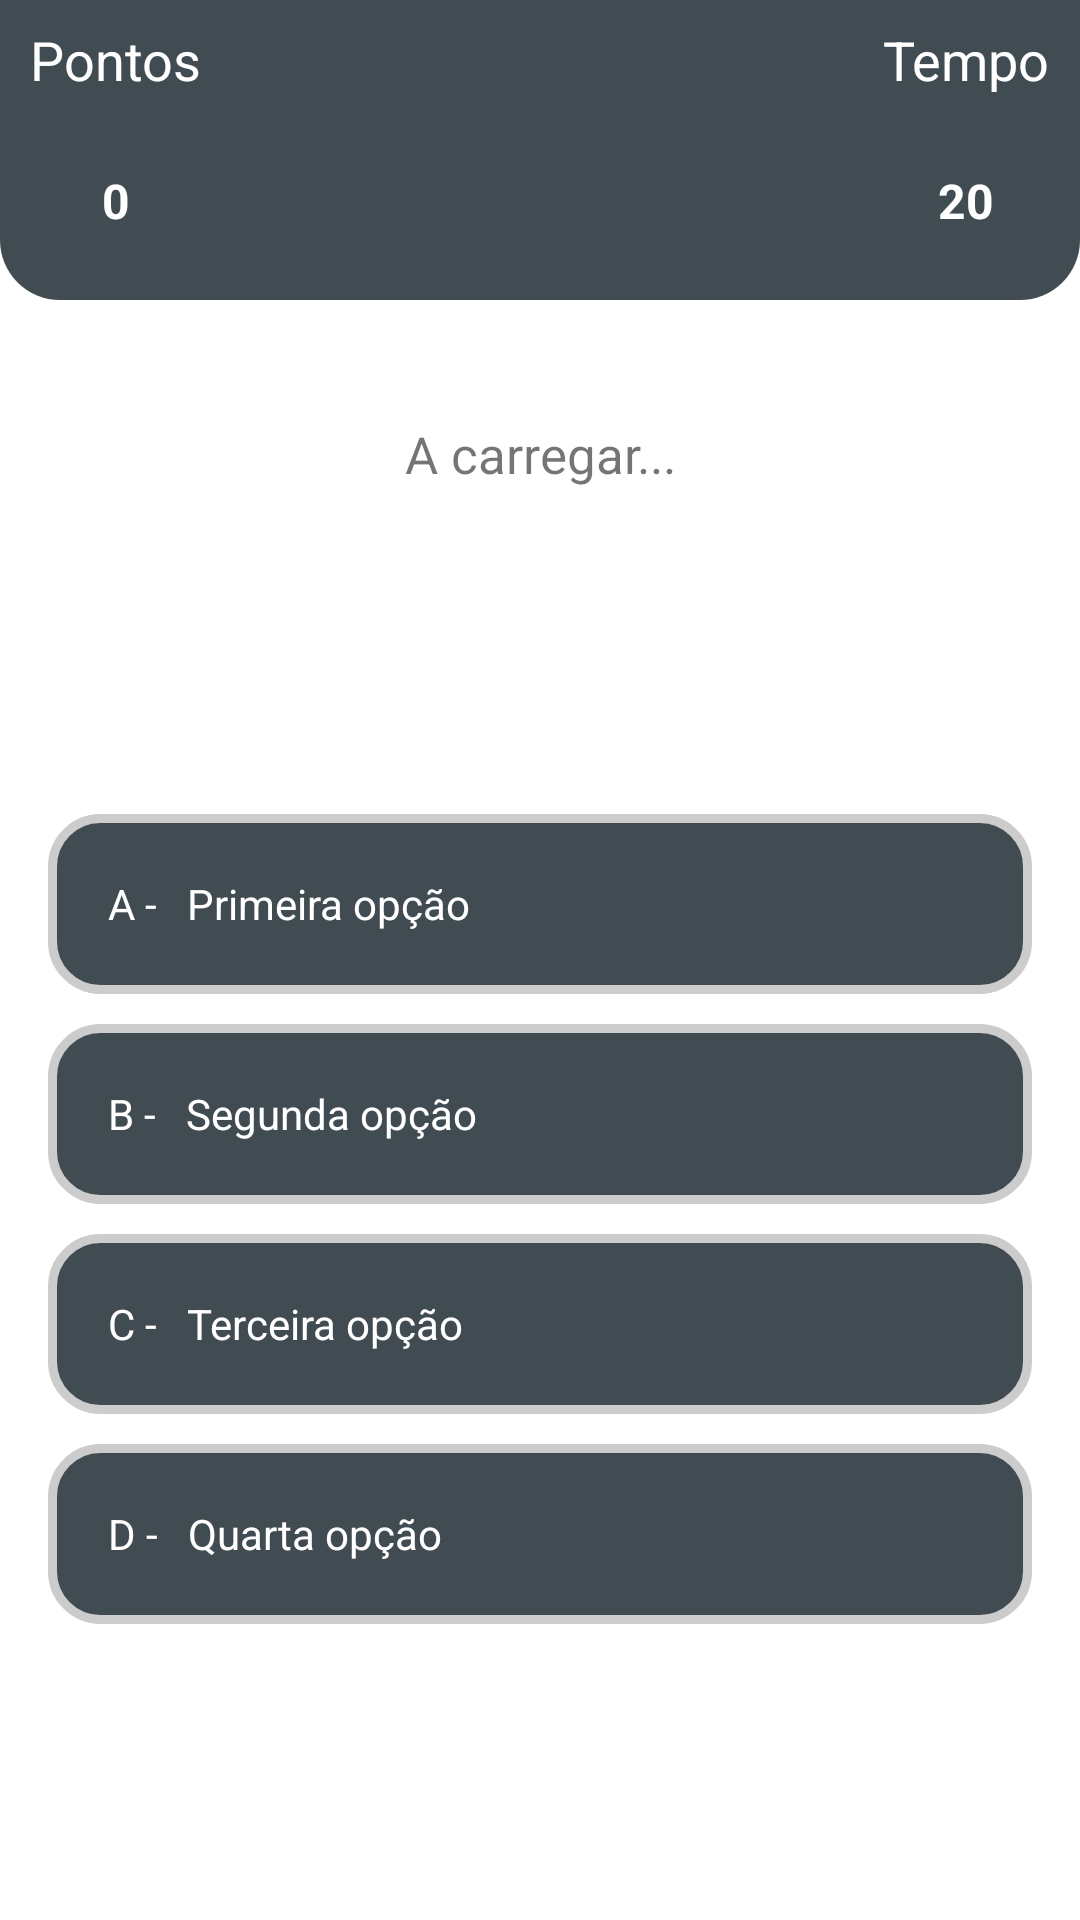

Write the Android layout XML for this screen, with the resource values it uses.
<!-- AndroidManifest.xml: application theme Theme.EducaMovel -->
<!-- res/layout/activity_game.xml -->
<?xml version="1.0" encoding="utf-8"?>
<androidx.constraintlayout.widget.ConstraintLayout
    xmlns:android="http://schemas.android.com/apk/res/android"
    xmlns:app="http://schemas.android.com/apk/res-auto"
    xmlns:tools="http://schemas.android.com/tools"
    android:orientation="vertical"
    android:layout_width="match_parent"
    android:layout_height="match_parent"
    tools:context=".ui.game.GameActivity">



    <LinearLayout
        android:id="@+id/linearLayout2"
        android:layout_width="match_parent"
        android:layout_height="match_parent"
        android:orientation="vertical">


        <RelativeLayout
            android:layout_width="match_parent"
            android:layout_height="100dp"
            android:background="@drawable/game_bg"
            app:layout_constraintEnd_toEndOf="parent"
            app:layout_constraintTop_toTopOf="parent">

            <LinearLayout
                android:orientation="vertical"
                android:layout_width="wrap_content"
                android:gravity="center"
                android:layout_marginStart="10dp"
                android:layout_height="match_parent">

                <TextView
                    android:layout_width="wrap_content"
                    android:layout_height="wrap_content"
                    android:text="Pontos"
                    android:textSize="18sp"
                    android:textColor="@android:color/white"
                    />
                <TextView
                    android:id="@+id/tv_points"
                    android:layout_width="50dp"
                    android:layout_height="50dp"
                    android:text="0"
                    android:gravity="center"
                    android:padding="10dp"
                    android:textSize="16sp"
                    android:layout_marginTop="10dp"
                    android:background="@drawable/bg_circle"
                    android:textStyle="bold"
                    android:textColor="@android:color/white"
                    />
            </LinearLayout>

            <LinearLayout
                android:orientation="vertical"
                android:layout_width="wrap_content"
                android:gravity="center"
                android:layout_alignParentEnd="true"
                android:layout_marginEnd="10dp"
                android:layout_height="match_parent">

                <TextView
                    android:layout_width="wrap_content"
                    android:layout_height="wrap_content"
                    android:text="Tempo"
                    android:textSize="18sp"
                    android:textColor="@android:color/white"
                    />
                <TextView
                    android:id="@+id/tv_timer"
                    android:layout_width="50dp"
                    android:layout_height="50dp"
                    android:text="20"
                    android:gravity="center"
                    android:padding="10dp"
                    android:textSize="16sp"
                    android:layout_marginTop="10dp"
                    android:background="@drawable/bg_circle"
                    android:textStyle="bold"
                    android:textColor="@android:color/white"
                    />
            </LinearLayout>

        </RelativeLayout>

        <LinearLayout
            android:layout_width="match_parent"
            android:layout_height="wrap_content"
            android:layout_marginTop="20dp"
            android:gravity="center">


        </LinearLayout>


        <TextView
            android:id="@+id/tv_question"
            android:layout_width="match_parent"
            android:layout_height="wrap_content"
            android:layout_gravity="center"
            android:layout_marginTop="20dp"
            android:layout_marginEnd="10dp"
            android:layout_marginStart="10dp"
            android:gravity="center"
            android:text="A carregar..."
            android:textSize="17sp"

            />

        <LinearLayout
            android:layout_width="match_parent"
            android:layout_height="match_parent"
            android:layout_marginStart="16dp"
            android:layout_marginEnd="16dp"
            android:gravity="center"
            android:orientation="vertical">


            <LinearLayout
                android:id="@+id/btn_option_1"
                android:layout_width="match_parent"
                android:layout_height="wrap_content"
                android:layout_marginTop="10dp"
                android:background="@drawable/btn_bg_1"
                android:clickable="true"
                android:gravity="center_vertical"
                android:minHeight="60dp"
                android:orientation="horizontal">

                <TextView
                    android:layout_width="wrap_content"
                    android:layout_height="wrap_content"
                    android:layout_gravity="center_vertical"
                    android:layout_marginStart="10dp"
                    android:padding="10dp"
                    android:text="A -"
                    android:textColor="@color/white" />

                <TextView
                    android:id="@+id/tv_option_1"
                    android:layout_width="match_parent"
                    android:layout_height="wrap_content"
                    android:layout_marginEnd="10dp"
                    android:foreground="?attr/selectableItemBackground"
                    android:paddingTop="10dp"
                    android:paddingBottom="10dp"
                    android:text="Primeira opção"
                    android:textColor="@color/white" />
            </LinearLayout>

            <LinearLayout
                android:id="@+id/btn_option_2"
                android:layout_width="match_parent"
                android:layout_height="wrap_content"
                android:layout_marginTop="10dp"
                android:background="@drawable/btn_bg_1"
                android:clickable="true"
                android:gravity="center_vertical"
                android:minHeight="60dp">

                <TextView
                    android:layout_width="wrap_content"
                    android:layout_height="wrap_content"
                    android:layout_gravity="center_vertical"
                    android:layout_marginStart="10dp"
                    android:padding="10dp"
                    android:text="B -"
                    android:textColor="@color/white" />

                <TextView
                    android:id="@+id/tv_option_2"
                    android:layout_width="match_parent"
                    android:layout_height="wrap_content"
                    android:layout_marginEnd="10dp"
                    android:foreground="?attr/selectableItemBackground"
                    android:paddingTop="10dp"
                    android:paddingBottom="10dp"
                    android:text="Segunda opção"
                    android:textColor="@color/white" />
            </LinearLayout>

            <LinearLayout
                android:id="@+id/btn_option_3"
                android:layout_width="match_parent"
                android:layout_height="wrap_content"
                android:layout_marginTop="10dp"
                android:background="@drawable/btn_bg_1"
                android:clickable="true"
                android:gravity="center_vertical"
                android:minHeight="60dp">

                <TextView
                    android:layout_width="wrap_content"
                    android:layout_height="wrap_content"
                    android:layout_gravity="center_vertical"
                    android:layout_marginStart="10dp"
                    android:padding="10dp"
                    android:text="C -"
                    android:textColor="@color/white" />

                <TextView
                    android:id="@+id/tv_option_3"
                    android:layout_width="match_parent"
                    android:layout_height="wrap_content"
                    android:layout_marginEnd="10dp"
                    android:foreground="?attr/selectableItemBackground"
                    android:paddingTop="10dp"
                    android:paddingBottom="10dp"
                    android:text="Terceira opção"
                    android:textColor="@color/white" />
            </LinearLayout>

            <LinearLayout
                android:id="@+id/btn_option_4"
                android:layout_width="match_parent"
                android:layout_height="wrap_content"
                android:layout_marginTop="10dp"
                android:background="@drawable/btn_bg_1"

                android:clickable="true"
                android:gravity="center_vertical"
                android:minHeight="60dp">

                <TextView
                    android:layout_width="wrap_content"
                    android:layout_height="wrap_content"
                    android:layout_gravity="center_vertical"
                    android:layout_marginStart="10dp"
                    android:padding="10dp"
                    android:text="D -"
                    android:textColor="@color/white" />

                <TextView
                    android:id="@+id/tv_option_4"
                    android:layout_width="match_parent"
                    android:layout_height="wrap_content"
                    android:layout_marginEnd="10dp"
                    android:foreground="?attr/selectableItemBackground"
                    android:paddingTop="10dp"
                    android:paddingBottom="10dp"
                    android:text="Quarta opção"
                    android:textColor="@color/white" />
            </LinearLayout>


        </LinearLayout>

    </LinearLayout>


    <com.airbnb.lottie.LottieAnimationView
        android:visibility="gone"
        android:id="@+id/animationView"
        android:layout_width="match_parent"
        android:layout_height="wrap_content"
        app:layout_constraintBottom_toBottomOf="@+id/linearLayout2"
        app:layout_constraintTop_toTopOf="@+id/linearLayout2"
        app:lottie_autoPlay="true"
        app:lottie_loop="true"
        app:lottie_rawRes="@raw/animation2" />
</androidx.constraintlayout.widget.ConstraintLayout>
<!-- resources referenced by this layout -->
<resources>
  <color name="white">#FFFFFFFF</color>
  <!-- drawable btn_bg_1 (drawable) -->
  <?xml version="1.0" encoding="utf-8"?>
  <selector xmlns:android="http://schemas.android.com/apk/res/android">
      <item android:state_active="true">
          <shape >
  
              <solid android:color="@color/custom_black"/>
              <corners android:radius="13dp"/>
              <stroke android:width="3dp" android:color="#F0FFFFFF"/>
          </shape>
      </item>
  
      <item >
          <shape>
              <solid android:color="@color/custom_black"/>
              <corners android:radius="16dp"/>
              <stroke android:width="3dp" android:color="#ccc"/>
          </shape>
      </item>
  
  
  </selector>
  <!-- drawable game_bg (drawable) -->
  <?xml version="1.0" encoding="utf-8"?>
  <shape xmlns:android="http://schemas.android.com/apk/res/android">
      <solid android:color="@color/custom_black"/>
      <corners android:bottomRightRadius="20dp"
          android:bottomLeftRadius="20dp"/>
  </shape>
  <style name="Theme.EducaMovel" parent="Theme.MaterialComponents.DayNight.NoActionBar">
          
          <item name="colorPrimary">@color/purple_500</item>
          <item name="colorPrimaryVariant">@color/purple_700</item>
          <item name="colorOnPrimary">@color/white</item>
          
          <item name="colorSecondary">@color/teal_200</item>
          <item name="colorSecondaryVariant">@color/teal_700</item>
          <item name="colorOnSecondary">@color/black</item>
          
          <item name="android:statusBarColor" tools:targetApi="l">?attr/colorPrimaryVariant</item>
          
  
      </style>
  <color name="custom_black">#414c52</color>
  <color name="purple_500">#f2871c</color>
  <color name="purple_700">#f2871c</color>
  <color name="teal_200">#FF03DAC5</color>
  <color name="teal_700">#FF018786</color>
  <color name="black">#FF000000</color>
</resources>
